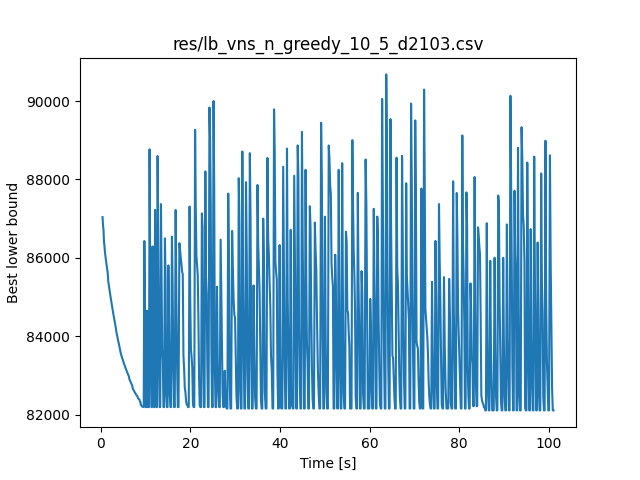

The data file committed next to this chart (first rows):
./mainTSP -input data_heavy/d2103.tsp -s…, 0.321
87038, 0.427
86830, 0.532
86712, 0.640
86415, 0.747
86301, 0.853
86152, 0.959
86046, 1.065
85947, 1.176
85854, 1.284
85762, 1.391
85674, 1.496
85587, 1.603
85390, 1.709
85307, 1.814
85224, 1.920
85131, 2.026
85052, 2.145
84976, 2.252
84898, 2.358
84822, 2.464
84748, 2.570
84675, 2.676
84602, 2.782
84535, 2.888
84469, 2.994
84390, 3.099
84323, 3.209
84258, 3.315
84190, 3.420
84101, 3.526
84039, 3.633
83976, 3.739
83914, 3.845
83859, 3.951
83805, 4.068
83737, 4.182
83687, 4.289
83604, 4.395
83558, 4.501
83516, 4.606
83477, 4.711
83439, 4.817
83402, 4.923
83358, 5.028
83321, 5.136
83285, 5.243
83251, 5.349
83217, 5.455
83185, 5.561
83153, 5.666
83120, 5.772
83091, 5.877
83062, 5.982
83033, 6.095
83005, 6.202
82973, 6.308
82903, 6.413
82875, 6.518
82848, 6.625
82821, 6.730
... 611 more rows
